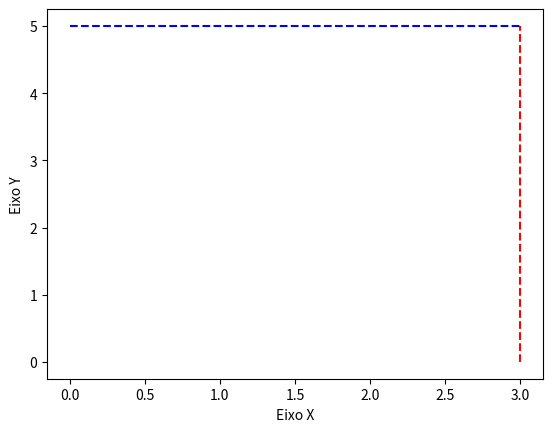

The matplotlib source for this figure:
import matplotlib.pyplot as plt

x_value = 3  # Valor de x para o ponto (x, 0)
y_value = 5  # Valor de y para o ponto (0, y)

# Plotagem das linhas
plt.plot([x_value, x_value], [0, y_value], 'r--')  # Linha vertical pelo ponto (x, 0)
plt.plot([0, x_value], [y_value, y_value], 'b--')  # Linha horizontal pelo ponto (0, y)

# Adição de rótulos aos eixos
plt.xlabel('Eixo X')
plt.ylabel('Eixo Y')

# Mostrar o gráfico
plt.show()